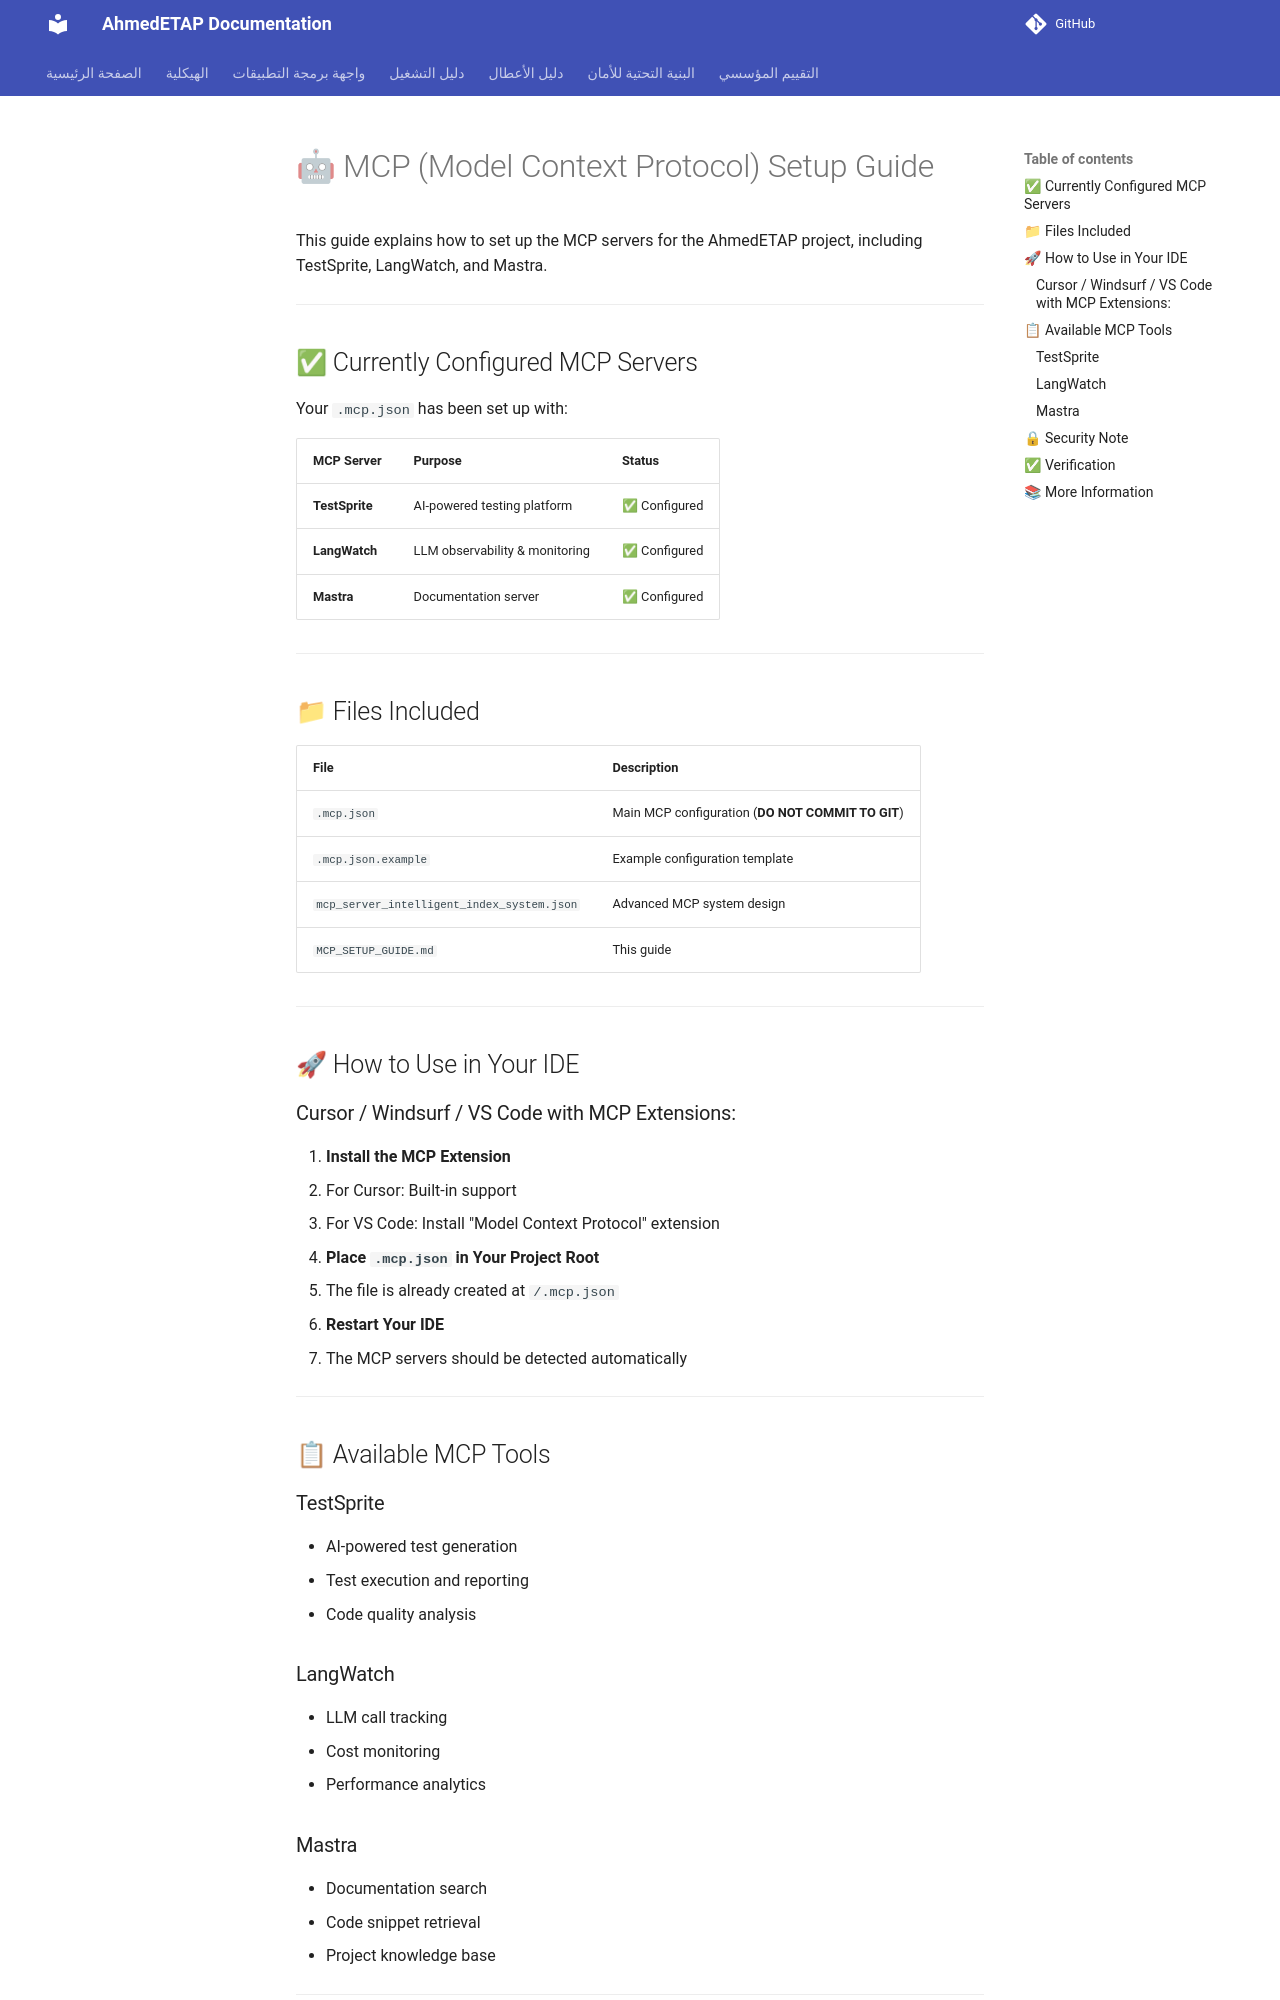

repository: ahmdelbaz28-ux/ETAP-AI-WORK- · page: generated/MCP_SETUP_GUIDE/index.html · generator: mkdocs

# 🤖 MCP (Model Context Protocol) Setup Guide

This guide explains how to set up the MCP servers for the AhmedETAP project, including TestSprite, LangWatch, and Mastra.

---

## ✅ Currently Configured MCP Servers

Your `.mcp.json` has been set up with:

| MCP Server | Purpose | Status |
|------------|---------|--------|
| **TestSprite** | AI-powered testing platform | ✅ Configured |
| **LangWatch** | LLM observability & monitoring | ✅ Configured |
| **Mastra** | Documentation server | ✅ Configured |

---

## 📁 Files Included

| File | Description |
|------|-------------|
| `.mcp.json` | Main MCP configuration (**DO NOT COMMIT TO GIT**) |
| `.mcp.json.example` | Example configuration template |
| `mcp_server_intelligent_index_system.json` | Advanced MCP system design |
| `MCP_SETUP_GUIDE.md` | This guide |

---

## 🚀 How to Use in Your IDE

### Cursor / Windsurf / VS Code with MCP Extensions:

1. **Install the MCP Extension**
   - For Cursor: Built-in support
   - For VS Code: Install "Model Context Protocol" extension

2. **Place `.mcp.json` in Your Project Root**
   - The file is already created at `/.mcp.json`

3. **Restart Your IDE**
   - The MCP servers should be detected automatically

---

## 📋 Available MCP Tools

### TestSprite
- AI-powered test generation
- Test execution and reporting
- Code quality analysis

### LangWatch
- LLM call tracking
- Cost monitoring
- Performance analytics

### Mastra
- Documentation search
- Code snippet retrieval
- Project knowledge base

---
